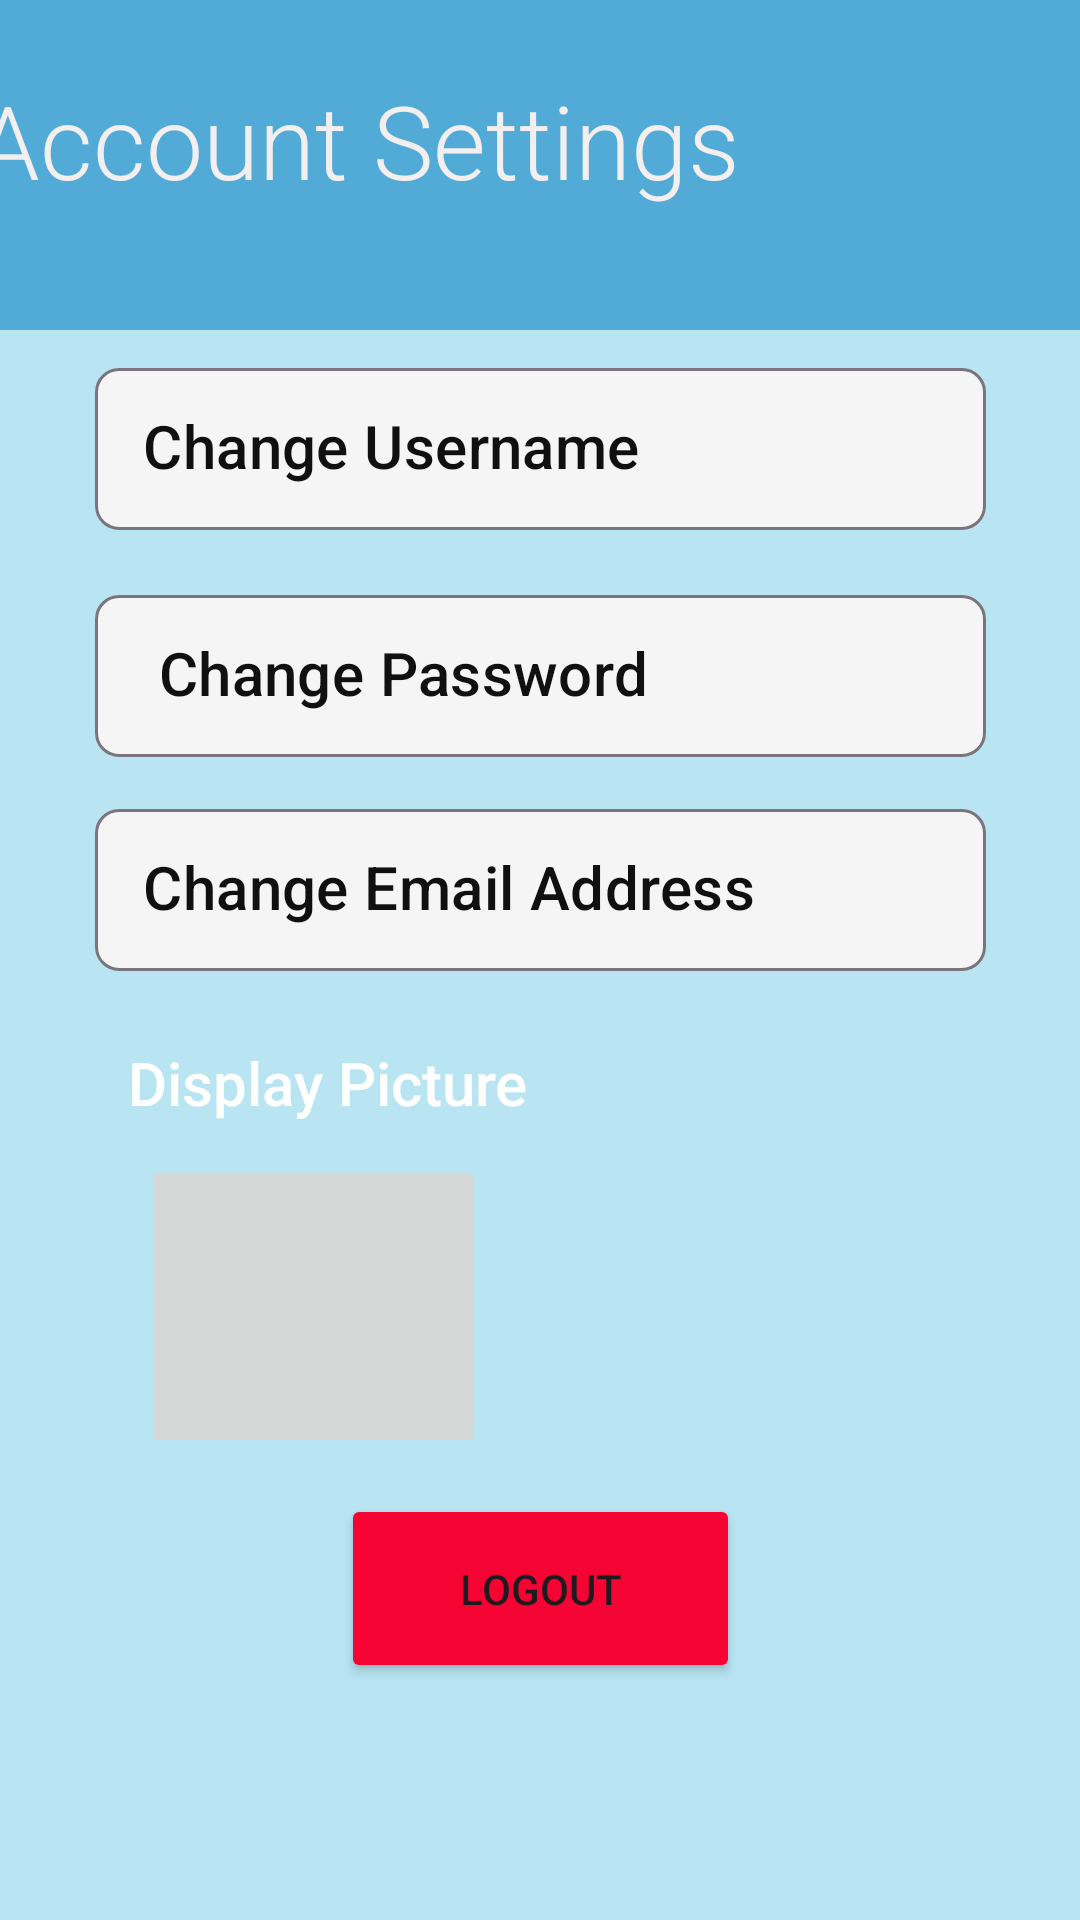

Layout XML and referenced resources for this Android screen:
<!-- AndroidManifest.xml: application theme Theme.Notes2Text -->
<!-- res/layout/settings_activity.xml -->
<LinearLayout
        xmlns:android="http://schemas.android.com/apk/res/android"
        xmlns:app="http://schemas.android.com/apk/res-auto" xmlns:tools="http://schemas.android.com/tools"
        android:layout_width="match_parent"
        android:layout_height="match_parent" android:backgroundTint="#100F0F">
        tools:context="com.example.notes2text.ui.accountsettings.SettingsActivity">

    <androidx.constraintlayout.widget.ConstraintLayout
        android:id="@+id/accountsettings"
        android:layout_width="match_parent"
        android:layout_height="match_parent"
        android:background="#0C0C0C"
        android:backgroundTint="@color/light_blue"
        android:backgroundTintMode="add">

        <Button
            android:id="@+id/button"
            android:layout_width="133dp"
            android:layout_height="63dp"
            android:backgroundTint="#F40333"
            android:text="Logout"
            app:iconTint="#2196F3"
            app:layout_constraintBottom_toBottomOf="parent"
            app:layout_constraintEnd_toEndOf="parent"
            app:layout_constraintStart_toStartOf="parent"
            app:layout_constraintTop_toTopOf="parent"
            app:layout_constraintVertical_bias="0.863" />

        <ImageButton
            android:id="@+id/imageButton3"
            android:layout_width="115dp"
            android:layout_height="101dp"
            app:layout_constraintBottom_toBottomOf="parent"
            app:layout_constraintEnd_toEndOf="parent"
            app:layout_constraintHorizontal_bias="0.192"
            app:layout_constraintStart_toStartOf="parent"
            app:layout_constraintTop_toTopOf="parent"
            app:layout_constraintVertical_bias="0.714"
            tools:srcCompat="@tools:sample/avatars" />

        <TextView
            android:id="@+id/textView"
            android:layout_width="205dp"
            android:layout_height="37dp"
            android:fontFamily="sans-serif-medium"
            android:text="Display Picture"
            android:textColor="#FFFFFF"
            android:textSize="20sp"
            app:layout_constraintBottom_toBottomOf="parent"
            app:layout_constraintEnd_toEndOf="parent"
            app:layout_constraintHorizontal_bias="0.276"
            app:layout_constraintStart_toStartOf="parent"
            app:layout_constraintTop_toTopOf="parent"
            app:layout_constraintVertical_bias="0.576" />

        <com.google.android.material.chip.Chip
            android:id="@+id/PopUpEmailView"
            android:layout_width="297dp"
            android:layout_height="70dp"
            android:backgroundTint="#F6F5F5"
            android:text="Change Email Address"
            android:textColor="#101010"
            android:textSize="20sp"
            app:layout_constraintBottom_toBottomOf="parent"
            app:layout_constraintEnd_toEndOf="parent"
            app:layout_constraintStart_toStartOf="parent"
            app:layout_constraintTop_toTopOf="parent"
            app:layout_constraintVertical_bias="0.459" />

        <com.google.android.material.chip.Chip
            android:id="@+id/PopUpPasswordView"
            android:layout_width="297dp"
            android:layout_height="70dp"
            android:backgroundTint="#F6F5F5"
            android:text=" Change Password"
            android:textColor="#101010"
            android:textSize="20sp"
            app:layout_constraintBottom_toBottomOf="parent"
            app:layout_constraintEnd_toEndOf="parent"
            app:layout_constraintStart_toStartOf="parent"
            app:layout_constraintTop_toTopOf="parent"
            app:layout_constraintVertical_bias="0.334" />

        <com.google.android.material.chip.Chip
            android:id="@+id/PopUpUsernameView"
            android:layout_width="297dp"
            android:layout_height="70dp"
            android:background="#F4F3F3"
            android:backgroundTint="#F6F5F5"
            android:buttonTint="#979191"
            android:text="Change Username"
            android:textColor="#101010"
            android:textSize="20sp"
            app:layout_constraintBottom_toBottomOf="parent"
            app:layout_constraintEnd_toEndOf="parent"
            app:layout_constraintStart_toStartOf="parent"
            app:layout_constraintTop_toTopOf="parent"
            app:layout_constraintVertical_bias="0.201" />

        <androidx.constraintlayout.widget.ConstraintLayout
            android:id="@+id/linearLayout"
            android:layout_width="409dp"
            android:layout_height="110dp"
            android:background="#100F0F"
            android:backgroundTint="#52AAD6"
            app:layout_constraintBottom_toBottomOf="parent"
            app:layout_constraintEnd_toEndOf="parent"
            app:layout_constraintStart_toStartOf="parent"
            app:layout_constraintTop_toTopOf="parent"
            app:layout_constraintVertical_bias="0.0">

            <TextView
                android:id="@+id/textView3"
                android:layout_width="350dp"
                android:layout_height="87dp"
                android:layout_marginTop="24dp"
                android:fontFamily="sans-serif-light"
                android:text="Account Settings"
                android:textColor="#F4EFEF"
                android:textSize="34sp"
                app:layout_constraintEnd_toEndOf="parent"
                app:layout_constraintHorizontal_bias="0.271"
                app:layout_constraintStart_toStartOf="parent"
                app:layout_constraintTop_toTopOf="parent" />
        </androidx.constraintlayout.widget.ConstraintLayout>
    </androidx.constraintlayout.widget.ConstraintLayout>
</LinearLayout>
<!-- resources referenced by this layout -->
<resources>
  <color name="light_blue">#ADD8E6</color>
  <style name="Theme.Notes2Text" parent="Base.Theme.Notes2Text" />
  <style name="Base.Theme.Notes2Text" parent="Theme.Material3.DayNight.NoActionBar">
          
          
      </style>
</resources>
